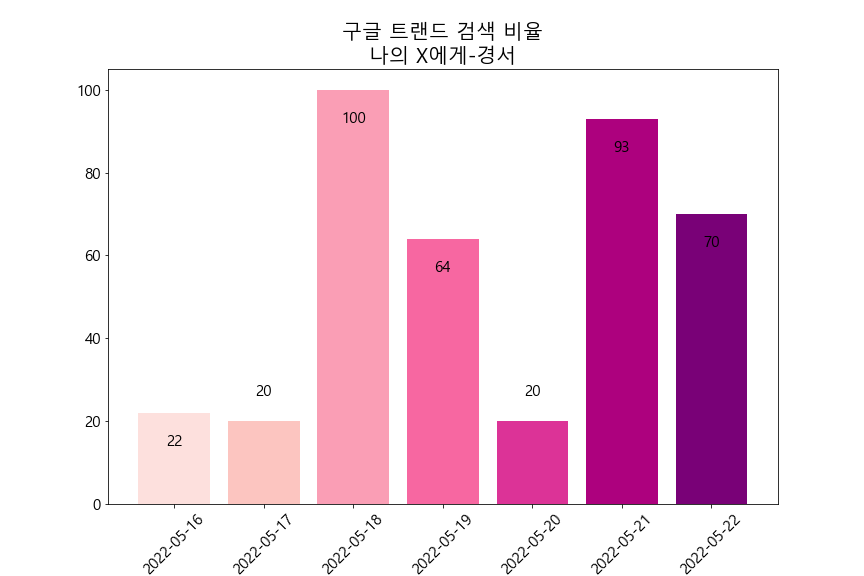

The file beside this chart, header and first rows:
카테고리: 모든 카테고리
일, 나의 X에게: (대한민국)
2022-04-27, 0
2022-04-28, 21
2022-04-29, 23
2022-04-30, 25
2022-05-01, 48
2022-05-02, 0
2022-05-03, 66
2022-05-04, 46
2022-05-05, 0
2022-05-06, 0
2022-05-07, 26
2022-05-08, 0
2022-05-09, 65
2022-05-10, 0
2022-05-11, 21
2022-05-12, 21
2022-05-13, 46
2022-05-14, 100
2022-05-15, 96
2022-05-16, 22
2022-05-17, 20
2022-05-18, 100
2022-05-19, 64
2022-05-20, 20
2022-05-21, 93
2022-05-22, 70
2022-05-23, 22
2022-05-24, 49
2022-05-25, 0
